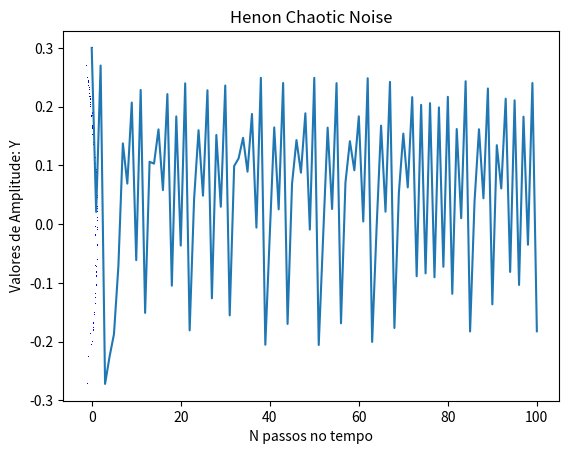

Write the Python code that produced this figure.
#Gerador de Mapa Logístico Caótico 2D (Henon Map): Atrator e Série Temporal
#2D Chaotic Logistic Map Generator (Henon Map): Attractor and Time Series
# [redacted]
#Version 1.0 for CAP239-2020

import matplotlib.pyplot as plt

#2D Henon logistic map is noise-like with "a" in (1.350,1.420) and "b" in (0.210,0.310)

def HenonMap(a,b,x,y):

    return y + 1.0 - a *x*x, b * x
 
# Map dependent parameters
a = 1.40
b = 0.210
N = 100

# Initial Condition
xtemp = 0.1
ytemp = 0.3
x = [xtemp]
y = [ytemp]


for i in range(0,N):
  xtemp, ytemp = HenonMap(a,b,xtemp,ytemp)
  x.append( xtemp )
  y.append( ytemp )

# Plot the time series
plt.plot(x,y, 'b,')
plt.title("Henon Chaotic Attractor")
plt.ylabel("Valores de Amplitude: Y")
plt.xlabel("Valores de Amplitude: X")
plt.show()

# Plot the time series
plt.plot(y)
plt.title("Henon Chaotic Noise")
plt.ylabel("Valores de Amplitude: Y")
plt.xlabel("N passos no tempo")
plt.show()
